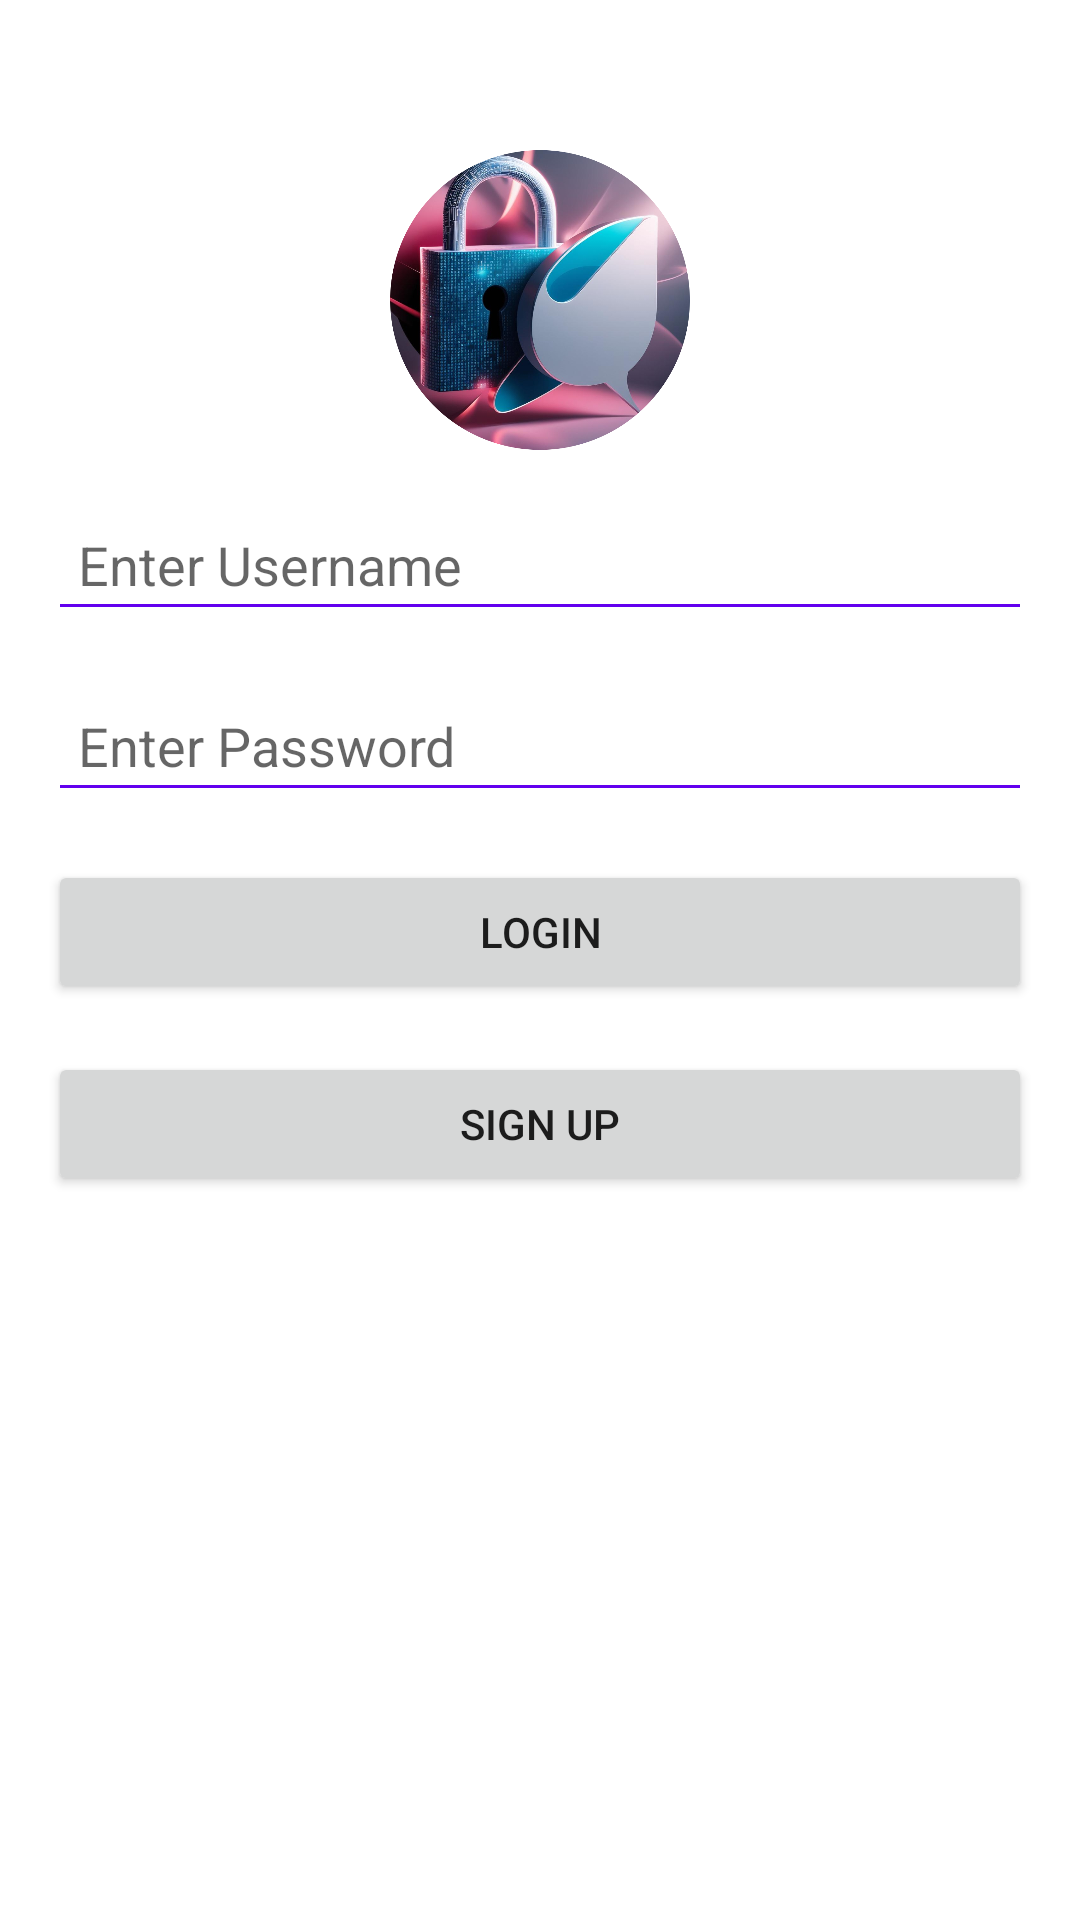

Android layout source for this screen:
<!-- AndroidManifest.xml: application theme Theme.SecureMessengerApp2 -->
<!-- res/layout/activity_main.xml -->
<?xml version="1.0" encoding="utf-8"?>
<androidx.constraintlayout.widget.ConstraintLayout xmlns:android="http://schemas.android.com/apk/res/android"
    xmlns:app="http://schemas.android.com/apk/res-auto"
    xmlns:tools="http://schemas.android.com/tools"
    android:layout_width="match_parent"
    android:layout_height="match_parent"
    tools:context=".MainActivity">

    
    <ImageView
        android:id="@+id/appLogo"
        android:layout_width="100dp"
        android:layout_height="100dp"
        android:src="@drawable/app_logo"
        android:contentDescription="App Logo"
        app:layout_constraintTop_toTopOf="parent"
        app:layout_constraintStart_toStartOf="parent"
        app:layout_constraintEnd_toEndOf="parent"
        android:layout_marginTop="50dp"/>

    
    <EditText
        android:id="@+id/usernameInput"
        android:layout_width="0dp"
        android:layout_height="wrap_content"
        android:hint="Enter Username"
        android:inputType="text"
        android:padding="10dp"
        android:backgroundTint="@color/purple_500"
        app:layout_constraintTop_toBottomOf="@id/appLogo"
        app:layout_constraintStart_toStartOf="parent"
        app:layout_constraintEnd_toEndOf="parent"
        android:layout_margin="16dp"/>

    
    <EditText
        android:id="@+id/passwordInput"
        android:layout_width="0dp"
        android:layout_height="wrap_content"
        android:hint="Enter Password"
        android:inputType="textPassword"
        android:padding="10dp"
        android:backgroundTint="@color/purple_500"
        app:layout_constraintTop_toBottomOf="@id/usernameInput"
        app:layout_constraintStart_toStartOf="parent"
        app:layout_constraintEnd_toEndOf="parent"
        android:layout_margin="16dp"/>

    
    <Button
        android:id="@+id/loginButton"
        android:layout_width="0dp"
        android:layout_height="wrap_content"
        android:text="Login"
        app:layout_constraintTop_toBottomOf="@id/passwordInput"
        app:layout_constraintStart_toStartOf="parent"
        app:layout_constraintEnd_toEndOf="parent"
        android:layout_margin="16dp"/>

    
    <Button
        android:id="@+id/signUpButton"
        android:layout_width="0dp"
        android:layout_height="wrap_content"
        android:text="Sign Up"
        app:layout_constraintTop_toBottomOf="@id/loginButton"
        app:layout_constraintStart_toStartOf="parent"
        app:layout_constraintEnd_toEndOf="parent"
        android:layout_margin="16dp"/>
</androidx.constraintlayout.widget.ConstraintLayout>
<!-- resources referenced by this layout -->
<resources>
  <!-- drawable app_logo: png bitmap (drawable, 898143 bytes) -->
  <style name="Theme.SecureMessengerApp2" parent="Theme.MaterialComponents.DayNight.DarkActionBar">
          
          <item name="colorPrimary">@color/purple_500</item>
          <item name="colorPrimaryVariant">@color/purple_700</item>
          <item name="colorOnPrimary">@color/white</item>
          
          <item name="colorSecondary">@color/teal_200</item>
          <item name="colorSecondaryVariant">@color/teal_700</item>
          <item name="colorOnSecondary">@color/black</item>
          
          <item name="android:statusBarColor" tools:targetApi="l">?attr/colorPrimaryVariant</item>
          
      </style>
  <!-- not gathered from this repository: default colours our renderer supplied (Android Studio template values) -->
  <color name="purple_500">#FF6200EE</color>
  <color name="purple_700">#FF3700B3</color>
  <color name="teal_200">#FF03DAC5</color>
  <color name="teal_700">#FF018786</color>
  <color name="black">#FF000000</color>
  <color name="white">#FFFFFFFF</color>
</resources>
